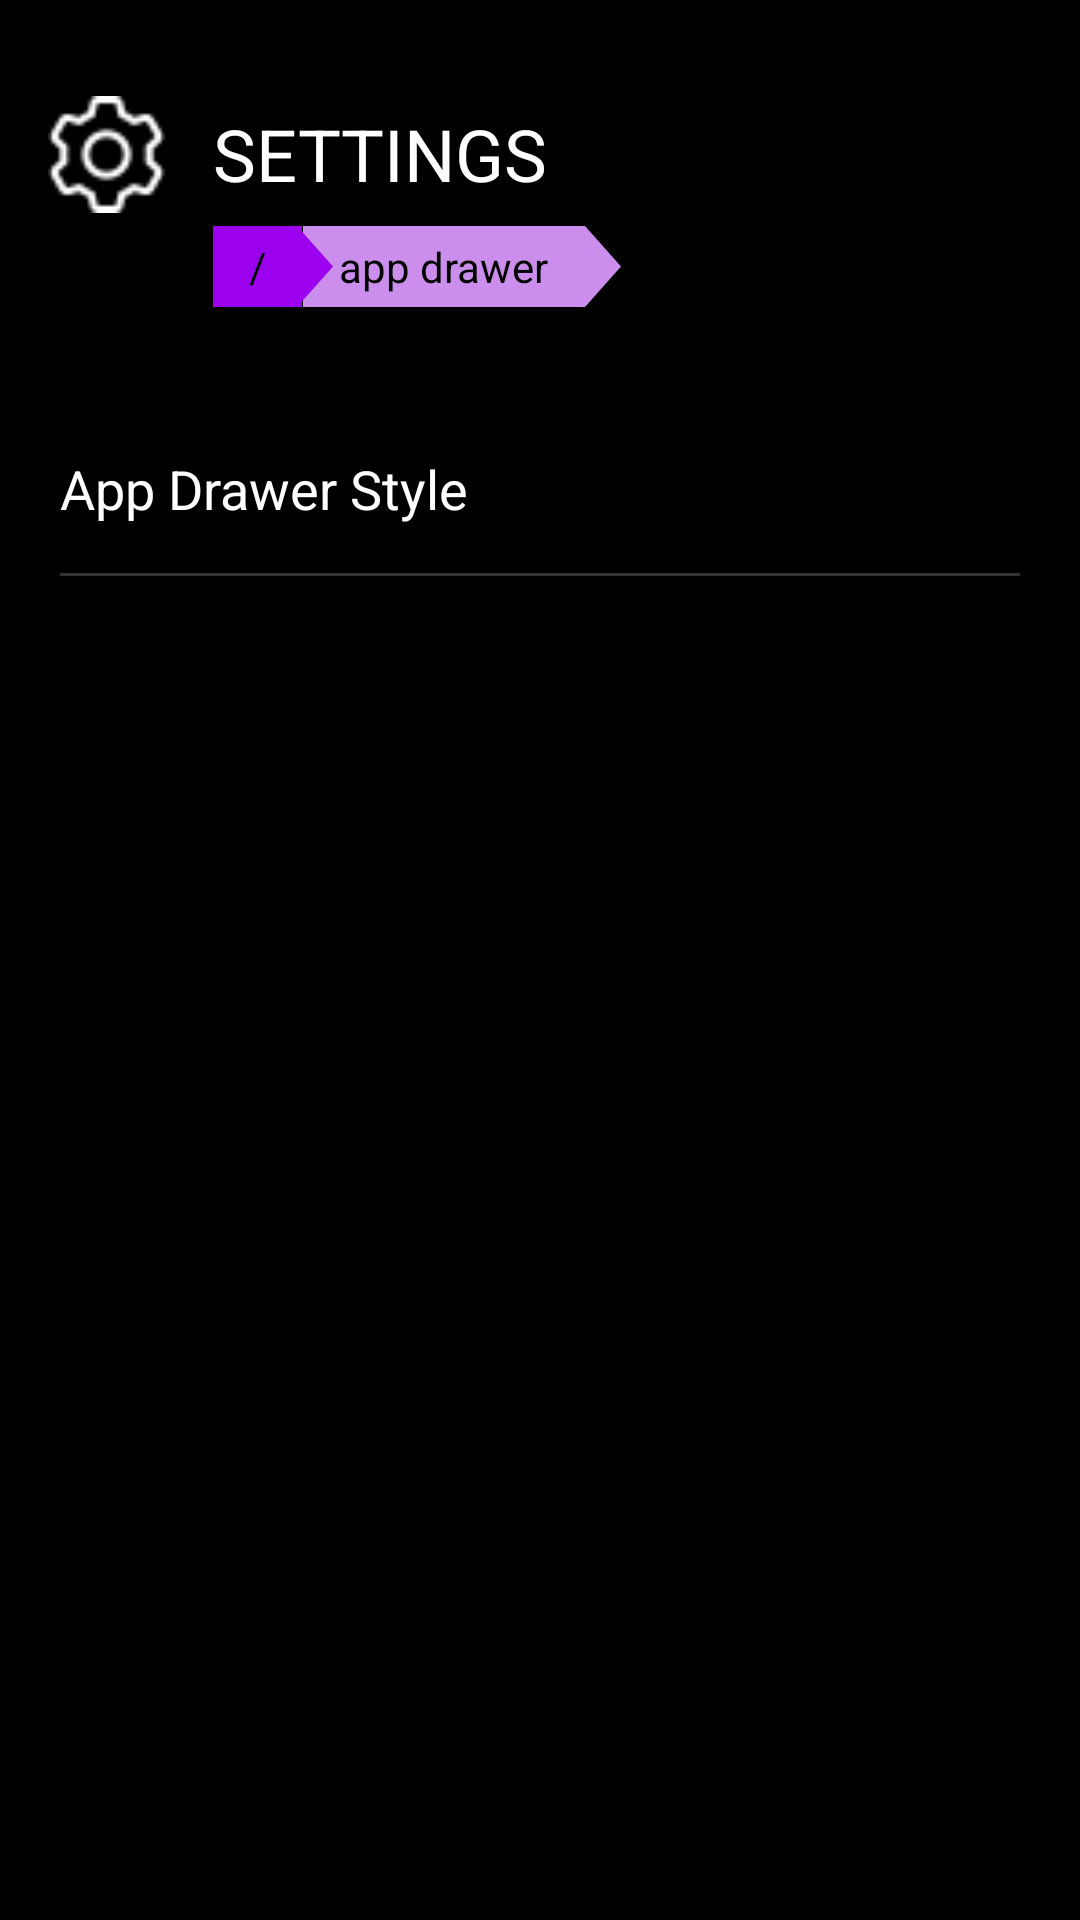

The Android layout XML behind this screen, and the referenced resources:
<!-- AndroidManifest.xml: application theme AppTheme -->
<!-- res/layout/fragment_app_drawer_settings.xml -->
<?xml version="1.0" encoding="utf-8"?>
<androidx.constraintlayout.widget.ConstraintLayout xmlns:android="http://schemas.android.com/apk/res/android"
    xmlns:app="http://schemas.android.com/apk/res-auto"
    xmlns:tools="http://schemas.android.com/tools"
    android:id="@+id/main"
    android:layout_width="match_parent"
    android:layout_height="match_parent"
    android:background="#000000"
    android:clickable="true"
    android:focusable="true"
    tools:context="com.sorametca.yet_another_launcher.activity.SettingsActivity">

    <ImageView
        android:id="@+id/imageView"
        android:layout_width="39dp"
        android:layout_height="43dp"
        android:layout_marginStart="16dp"
        android:layout_marginTop="30dp"
        android:layout_marginBottom="50dp"
        android:src="@drawable/cogwheel"
        app:layout_constraintStart_toStartOf="parent"
        app:layout_constraintTop_toTopOf="parent" />

    <TextView
        android:id="@+id/textView2"
        android:layout_width="0dp"
        android:layout_height="wrap_content"
        android:layout_marginStart="16dp"
        android:layout_marginTop="35dp"
        android:text="SETTINGS"
        android:textColor="@color/white"
        android:textSize="24sp"
        app:layout_constraintBottom_toTopOf="@+id/ribbon_container"
        app:layout_constraintEnd_toEndOf="parent"
        app:layout_constraintStart_toEndOf="@id/imageView"
        app:layout_constraintTop_toTopOf="parent" />

    <LinearLayout
        android:id="@+id/ribbon_container2"
        android:layout_width="wrap_content"
        android:layout_height="wrap_content"
        android:layout_marginStart="30dp"
        android:layout_marginTop="8dp"
        android:orientation="horizontal"
        app:layout_constraintStart_toStartOf="@id/textView2"
        app:layout_constraintTop_toBottomOf="@id/textView2">

        <TextView
            android:id="@+id/ribbon_label2"
            android:layout_width="wrap_content"
            android:layout_height="wrap_content"
            android:background="@drawable/ribbon_bg2"
            android:paddingStart="12dp"
            android:paddingTop="4dp"
            android:paddingEnd="12dp"
            android:paddingBottom="4dp"
            android:text="app drawer"
            android:textColor="#000000" />

        <View
            android:layout_width="12dp"
            android:layout_height="match_parent"
            android:background="@drawable/ribbon_arrow2" />
    </LinearLayout>


    <LinearLayout
        android:id="@+id/ribbon_container"
        android:layout_width="wrap_content"
        android:layout_height="wrap_content"
        android:layout_marginTop="8dp"
        android:orientation="horizontal"
        app:layout_constraintStart_toStartOf="@id/textView2"
        app:layout_constraintTop_toBottomOf="@id/textView2">

        <TextView
            android:id="@+id/ribbon_label"
            android:layout_width="wrap_content"
            android:layout_height="wrap_content"
            android:background="@drawable/ribbon_bg"
            android:paddingStart="12dp"
            android:paddingTop="4dp"
            android:paddingEnd="12dp"
            android:paddingBottom="4dp"
            android:text="/"
            android:textColor="#000000" />

        <View
            android:layout_width="12dp"
            android:layout_height="match_parent"
            android:layout_marginStart="-2dp"
            android:background="@drawable/ribbon_arrow" />
    </LinearLayout>


    <LinearLayout
        android:id="@+id/display_settings_container"
        android:layout_width="0dp"
        android:layout_height="0dp"
        android:layout_marginTop="100dp"
        android:orientation="vertical"
        app:layout_constraintBottom_toBottomOf="parent"
        app:layout_constraintEnd_toEndOf="parent"
        app:layout_constraintStart_toStartOf="parent"
        app:layout_constraintTop_toTopOf="@id/textView2">

        <LinearLayout
            android:id="@+id/drawer_style_option"
            android:layout_width="match_parent"
            android:layout_height="56dp"
            android:gravity="center_vertical"
            android:paddingHorizontal="20dp">

            <TextView
                android:layout_width="0dp"
                android:layout_height="wrap_content"
                android:layout_weight="1"
                android:text="App Drawer Style"
                android:textColor="@android:color/white"
                android:textSize="18sp" />

            <Spinner
                android:id="@+id/drawer_style_spinner"
                android:layout_width="wrap_content"
                android:layout_height="wrap_content"
                android:minWidth="120dp"
                android:spinnerMode="dropdown" />
        </LinearLayout>

        <View
            android:layout_width="match_parent"
            android:layout_height="1dp"
            android:layout_marginHorizontal="20dp"
            android:background="#33FFFFFF" />

    </LinearLayout>

</androidx.constraintlayout.widget.ConstraintLayout>
<!-- resources referenced by this layout -->
<resources>
  <!-- drawable cogwheel: png bitmap (drawable, 954 bytes) -->
  <!-- drawable ribbon_arrow (drawable) -->
  <vector xmlns:android="http://schemas.android.com/apk/res/android"
      android:width="12dp"
      android:height="24dp"
      android:viewportWidth="12"
      android:viewportHeight="24">
  
      <path
          android:fillColor="#9B00EF"
          android:pathData="M0,0 L12,12 L0,24 Z"/>
  </vector>
  <!-- drawable ribbon_arrow2 (drawable) -->
  <vector xmlns:android="http://schemas.android.com/apk/res/android"
      android:width="12dp"
      android:height="24dp"
      android:viewportWidth="12"
      android:viewportHeight="24">
  
      <path
          android:fillColor="#CC8EED"
          android:pathData="M0,0 L12,12 L0,24 Z"/>
  </vector>
  <!-- drawable ribbon_bg (drawable) -->
  <shape xmlns:android="http://schemas.android.com/apk/res/android"
      android:shape="rectangle">
      <solid android:color="#9B00EF"/>
  </shape>
  <!-- drawable ribbon_bg2 (drawable) -->
  <shape xmlns:android="http://schemas.android.com/apk/res/android"
      android:shape="rectangle">
      <solid android:color="#CC8EED"/>
  </shape>
  <style name="AppTheme" parent="Theme.AppCompat.DayNight.NoActionBar">
          <item name="android:windowShowWallpaper">true</item>
          <item name="android:windowBackground">@android:color/transparent</item>
          <item name="popupMenuStyle">@style/DarkPopupMenu</item>
      </style>
  <style name="DarkPopupMenu" parent="Widget.AppCompat.PopupMenu">
          <item name="android:popupBackground">@color/cardview_dark_background</item>
      </style>
  <!-- not gathered from this repository: default colours our renderer supplied (Android Studio template values) -->
  <color name="white">#FFFFFFFF</color>
</resources>
